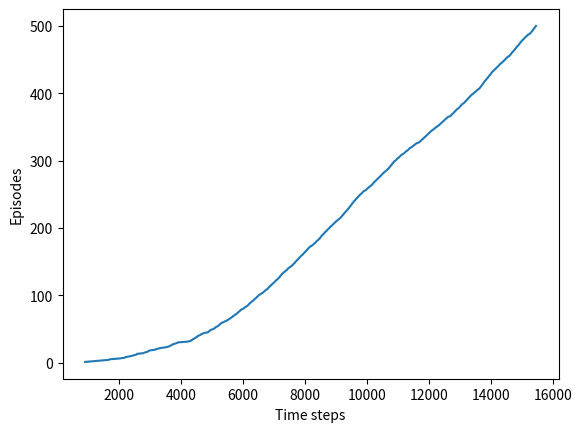

This chart was generated by the following Python code:
"""
This employs the SARSA algorithm
"""
import numpy as np
import matplotlib.pyplot as plt

"""
grid data, editable values
Height is the x axis and width is the y axis
"""
grid_width = 10
grid_height = 7
wind = [0, 0, 0, 1, 1, 1, 2, 2, 1, 0]
# action values
up = 0
down = 1
left = 2
right = 3
# exploration probability
epsilon = 0.1
# step size
alpha = 0.5
reward = -1
start = [3, 0]
end = [3, 7]
actions = [up, down, left, right]


class Windy:
    def __init__(self):
        """
        Initialises the grid parameters
        """
        # initialise q values as zero, 4 actions
        sar_q_value = np.zeros((grid_height, grid_width, 4), dtype=float)
        max_episodes = 500
        self.main_logic(sar_q_value, max_episodes)

    def main_logic(self, sar_q_value, max_episodes):
        """
        :param sar_q_value: sar_q_value for each state action pair
        :param max_episodes: maximum number of runs
        :return: plot and optimal policy
        """
        ep_num = 0
        # stores number of sar_steps taken for completion of each episode
        sar_steps = []
        while ep_num < max_episodes:
            sar_steps.append(self.episode(sar_q_value))
            ep_num = ep_num + 1
        # stores cumulative sum in each element
        sar_steps = np.add.accumulate(sar_steps)
        # arange gives uniform array
        plt.plot(sar_steps, np.arange(1, len(sar_steps) + 1))
        plt.xlabel("Time steps")
        plt.ylabel("Episodes")
        plt.savefig("Plot(basic_moves).png")
        plt.close()

        # display the optimal policy
        optimal_policy = []
        for i in range(0, grid_height):
            optimal_policy.append([])
            for j in range(0, grid_width):
                if [i, j] == end:
                    # G is the end state
                    optimal_policy[-1].append('G')
                    continue
                bestAction = np.argmax(sar_q_value[i, j, :])
                if bestAction == up:
                    optimal_policy[-1].append('U')
                elif bestAction == down:
                    optimal_policy[-1].append('D')
                elif bestAction == left:
                    optimal_policy[-1].append('L')
                elif bestAction == right:
                    optimal_policy[-1].append('R')
        print('Optimal policy is:')
        for row in optimal_policy:
            print(row)

    def episode(self, sar_q_value):
        """
        :param sar_q_value: values of state action pairs
        :return: number of sar_steps taken to reach the end
        """
        time_sar_steps = 0
        # initialize starting state
        sar_curr_state = start
        # choose one action, using epsilon greedy
        # equivalent to 1 coin toss with epsilon as prob of true
        if np.random.binomial(1, epsilon) == 1:
            # explores with random action with epsilon probability
            # can allow it to choose the best action too as probability is already low
            action = np.random.choice(actions)
        else:
            # known best action
            # curr state has x and y coordinates
            action = np.argmax(sar_q_value[sar_curr_state[0], sar_curr_state[1], :])
        # keep going until get to the goal state, ensures that the end state is always zero
        while sar_curr_state != end:
            # function for returning the next pos
            next_state = self.step(sar_curr_state, action)
            # choose action A' for S' using sar_q_value and epsilon greedy
            if np.random.binomial(1, epsilon) == 1:
                next_action = np.random.choice(actions)
            else:
                next_action = np.argmax(sar_q_value[next_state[0], next_state[1], :])

            # Sarsa update
            sar_q_value[sar_curr_state[0], sar_curr_state[1], action] += \
                alpha * (reward + sar_q_value[next_state[0], next_state[1], next_action] -
                         sar_q_value[sar_curr_state[0], sar_curr_state[1], action])
            # discount was 1
            sar_curr_state = next_state
            action = next_action
            time_sar_steps += 1
        return time_sar_steps

    def step(self, sar_curr_state, action):
        """
        :param sar_curr_state: starting position/sar_curr_state
        :param action: 4 of the possible actions
        :return: subsequent position
        """
        i, j = sar_curr_state
        # use max,min functions to take care of bounds
        if action == up:
            # don't have to worry about downward boundary as wind is only upwards
            return [max(i - 1 - wind[j], 0), j]
        elif action == down:
            # worry about both top and bottom boundaries
            return [max(min(i + 1 - wind[j], grid_height - 1), 0), j]
        elif action == left:
            # first wind and then left/right
            return [max(i - wind[j], 0), max(j - 1, 0)]
        elif action == right:
            return [max(i - wind[j], 0), min(j + 1, grid_width - 1)]
        else:
            assert False


if __name__ == "__main__":
    main_object = Windy()
